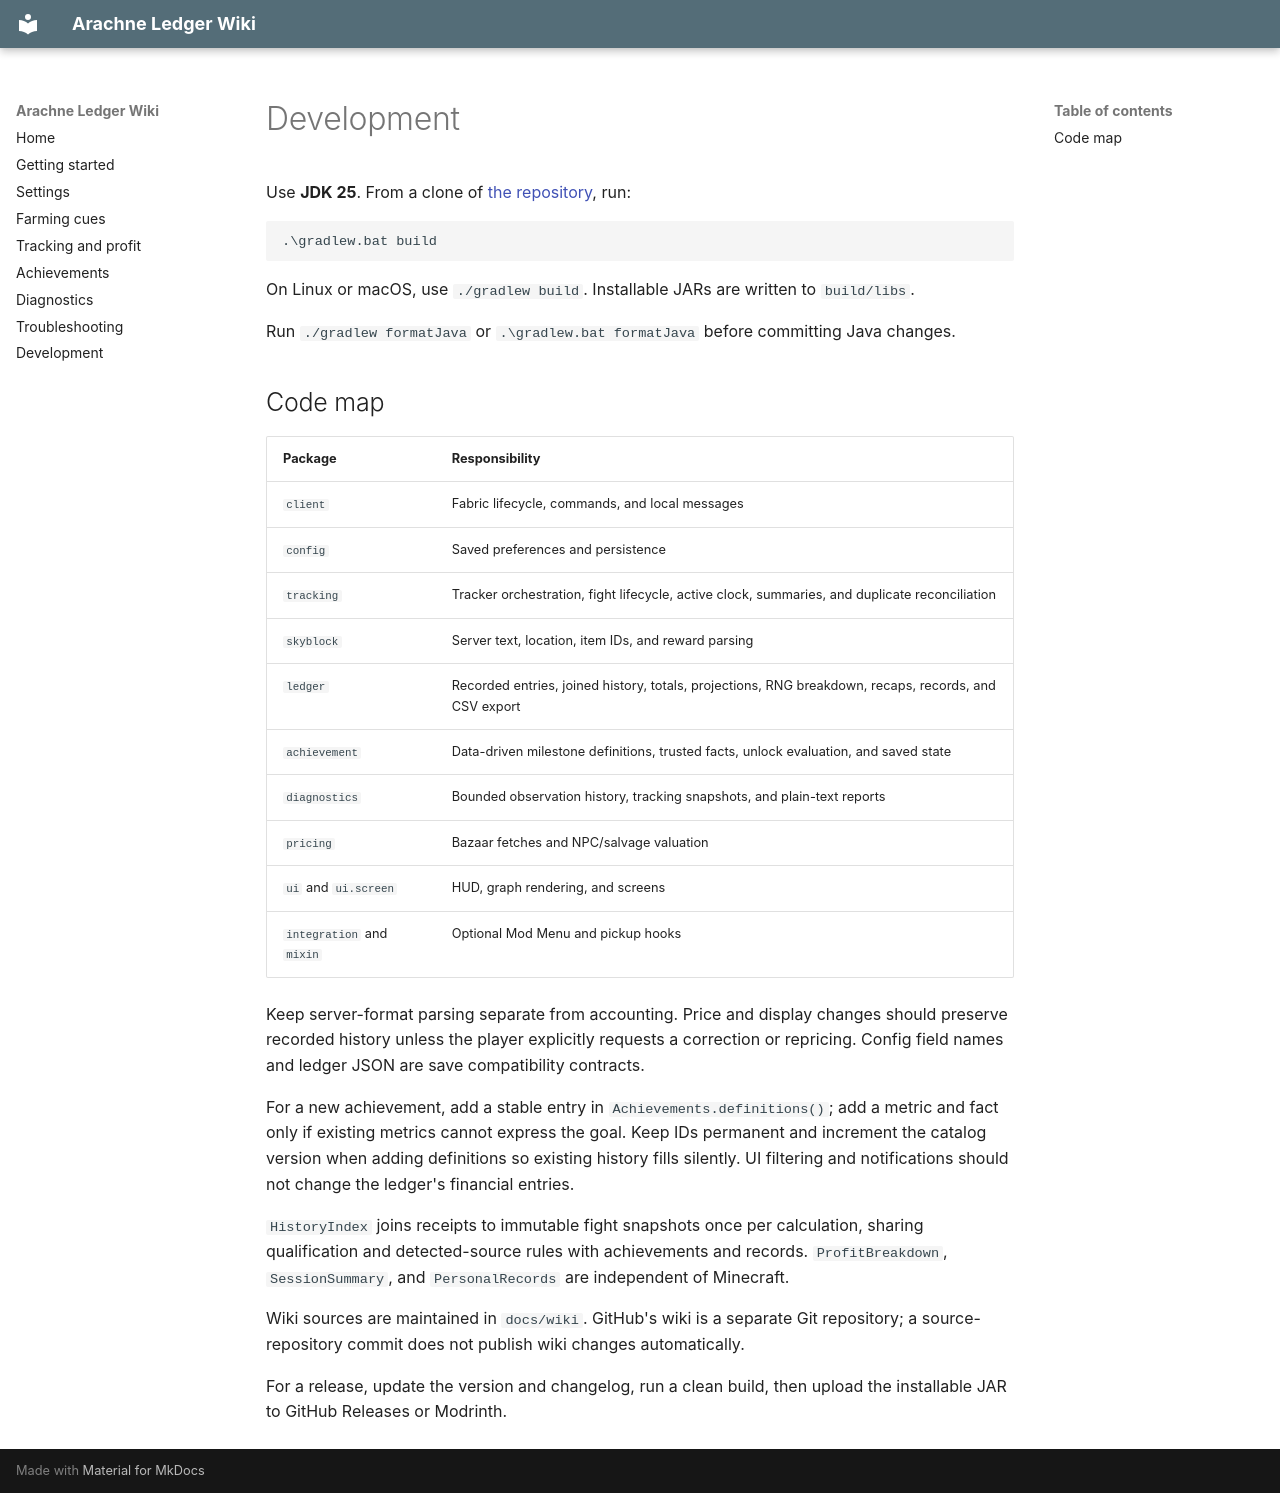

repository: olliehope/arachne-ledger · page: Development/index.html · generator: mkdocs

# Development

Use **JDK 25**. From a clone of [the repository](https://github.com/olliehope/arachne-ledger), run:

```powershell
.\gradlew.bat build
```

On Linux or macOS, use `./gradlew build`. Installable JARs are written to `build/libs`.

Run `./gradlew formatJava` or `.\gradlew.bat formatJava` before committing Java changes.

## Code map

| Package | Responsibility |
| --- | --- |
| `client` | Fabric lifecycle, commands, and local messages |
| `config` | Saved preferences and persistence |
| `tracking` | Tracker orchestration, fight lifecycle, active clock, summaries, and duplicate reconciliation |
| `skyblock` | Server text, location, item IDs, and reward parsing |
| `ledger` | Recorded entries, joined history, totals, projections, RNG breakdown, recaps, records, and CSV export |
| `achievement` | Data-driven milestone definitions, trusted facts, unlock evaluation, and saved state |
| `diagnostics` | Bounded observation history, tracking snapshots, and plain-text reports |
| `pricing` | Bazaar fetches and NPC/salvage valuation |
| `ui` and `ui.screen` | HUD, graph rendering, and screens |
| `integration` and `mixin` | Optional Mod Menu and pickup hooks |

Keep server-format parsing separate from accounting. Price and display changes should preserve recorded history unless the player explicitly requests a correction or repricing. Config field names and ledger JSON are save compatibility contracts.

For a new achievement, add a stable entry in `Achievements.definitions()`; add a metric and fact only if existing metrics cannot express the goal. Keep IDs permanent and increment the catalog version when adding definitions so existing history fills silently. UI filtering and notifications should not change the ledger's financial entries.

`HistoryIndex` joins receipts to immutable fight snapshots once per calculation, sharing qualification and detected-source rules with achievements and records. `ProfitBreakdown`, `SessionSummary`, and `PersonalRecords` are independent of Minecraft.

Wiki sources are maintained in `docs/wiki`. GitHub's wiki is a separate Git repository; a source-repository commit does not publish wiki changes automatically.

For a release, update the version and changelog, run a clean build, then upload the installable JAR to GitHub Releases or Modrinth.
